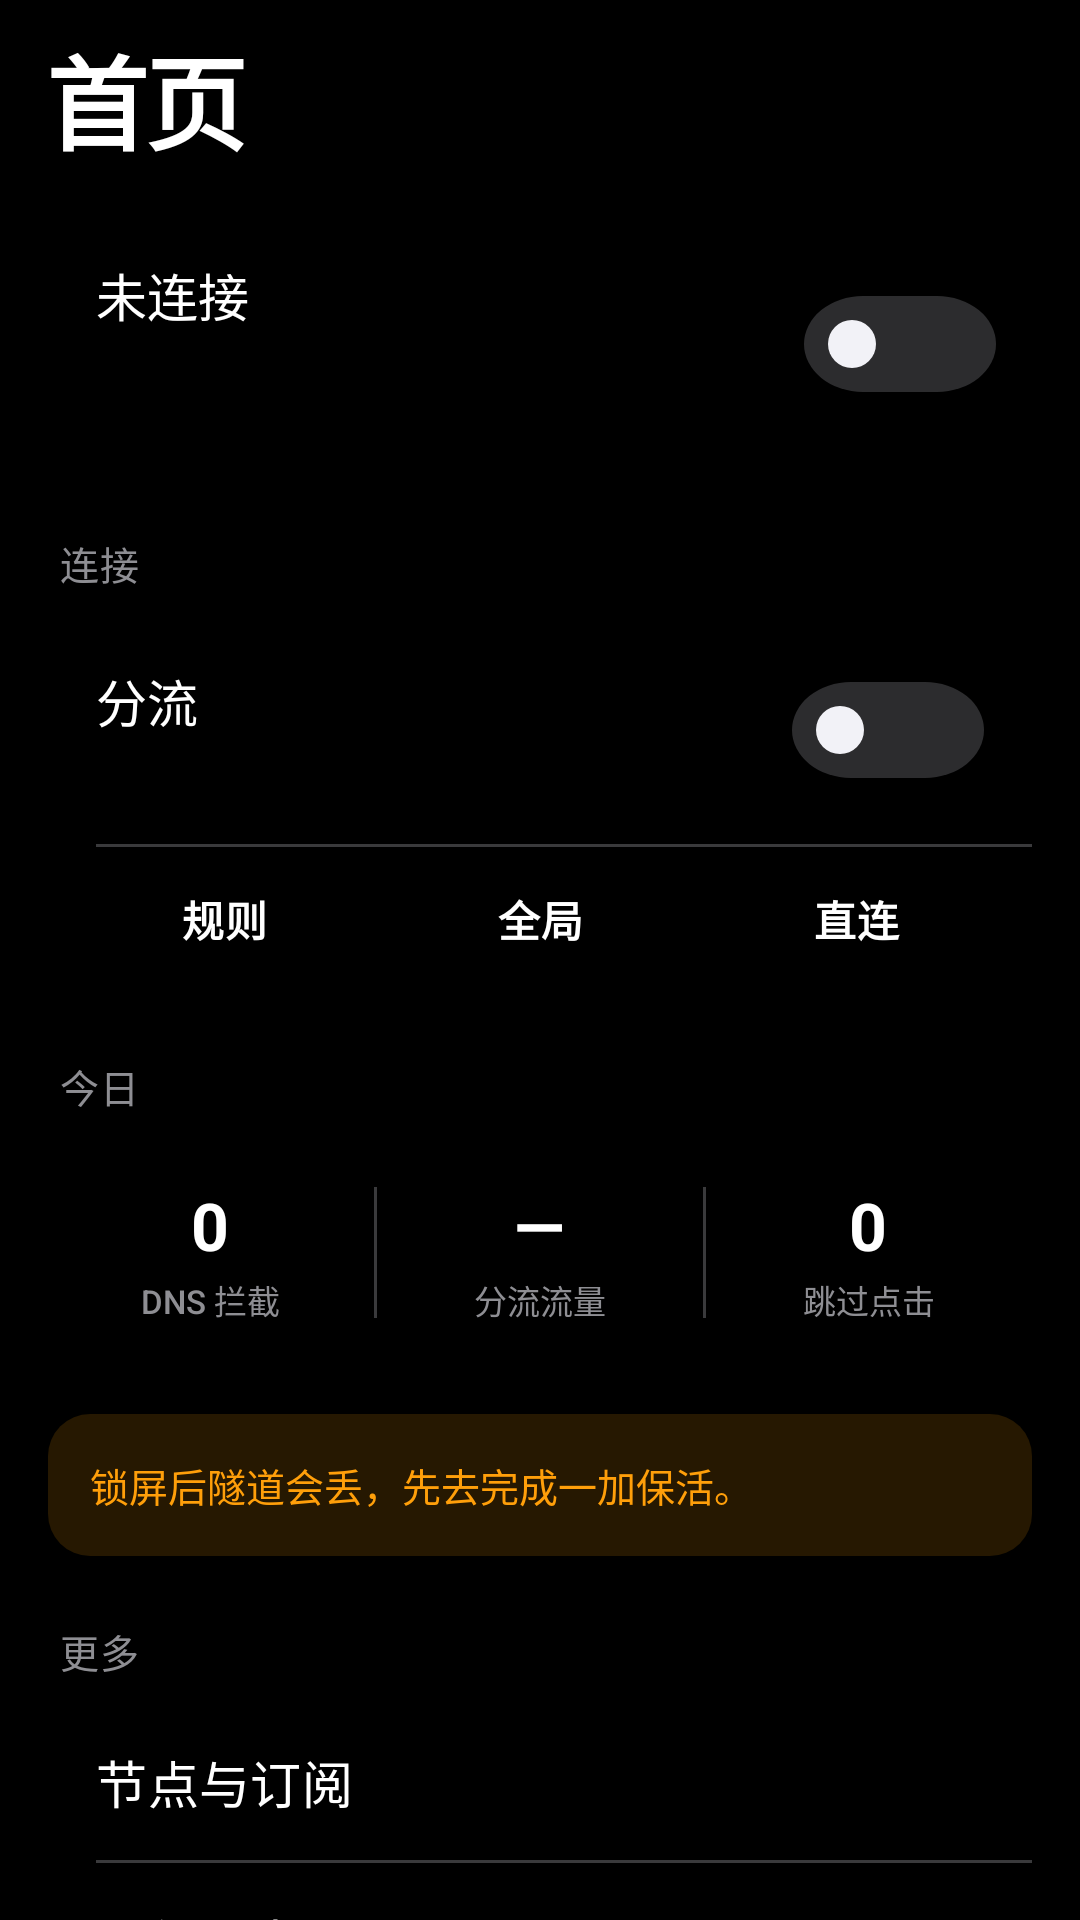

Produce the Android XML layout that renders to this screen, including the resource entries it uses.
<!-- AndroidManifest.xml: application theme Theme.Wuad -->
<!-- res/layout/frag_home.xml -->
<?xml version="1.0" encoding="utf-8"?>
<androidx.core.widget.NestedScrollView xmlns:android="http://schemas.android.com/apk/res/android"
    android:layout_width="match_parent"
    android:layout_height="match_parent"
    android:background="@color/bg"
    android:fillViewport="true"
    android:overScrollMode="ifContentScrolls">

    <LinearLayout
        android:layout_width="match_parent"
        android:layout_height="wrap_content"
        android:orientation="vertical"
        android:paddingStart="16dp"
        android:paddingEnd="16dp"
        android:paddingTop="8dp"
        android:paddingBottom="36dp">

        <TextView
            style="@style/Wuad.PageTitle"
            android:text="首页" />

        <LinearLayout
            style="@style/Wuad.SwitchRow"
            android:layout_marginTop="16dp">
            <LinearLayout style="@style/Wuad.SwitchBody">
                <TextView
                    android:id="@+id/heroTitle"
                    style="@style/Wuad.SwitchTitle"
                    android:text="未连接" />
                <TextView
                    android:id="@+id/heroDesc"
                    style="@style/Wuad.SwitchSub"
                    android:ellipsize="end"
                    android:minLines="2"
                    android:maxLines="2" />
            </LinearLayout>
            <com.google.android.material.switchmaterial.SwitchMaterial
                android:id="@+id/swPower"
                android:layout_width="wrap_content"
                android:layout_height="wrap_content" />
        </LinearLayout>

        <TextView
            style="@style/Wuad.Section"
            android:text="连接" />

        <LinearLayout
            android:layout_width="match_parent"
            android:layout_height="wrap_content"
            android:background="@drawable/bg_card"
            android:orientation="vertical">

            <LinearLayout
                android:id="@+id/routeRow"
                android:layout_width="match_parent"
                android:layout_height="wrap_content"
                android:background="?android:attr/selectableItemBackground"
                android:gravity="center_vertical"
                android:minHeight="76dp"
                android:orientation="horizontal"
                android:paddingHorizontal="16dp"
                android:paddingVertical="12dp">
                <LinearLayout
                    android:layout_width="0dp"
                    android:layout_height="wrap_content"
                    android:layout_weight="1"
                    android:orientation="vertical"
                    android:paddingEnd="12dp">
                    <TextView
                        android:layout_width="wrap_content"
                        android:layout_height="wrap_content"
                        android:text="分流"
                        android:textColor="@color/text"
                        android:textSize="17sp" />
                    <TextView
                        android:id="@+id/nodeLine"
                        android:layout_width="match_parent"
                        android:layout_height="wrap_content"
                        android:layout_marginTop="2dp"
                        android:ellipsize="end"
                        android:maxLines="1"
                        android:minHeight="16dp"
                        android:singleLine="true"
                        android:textColor="@color/muted"
                        android:textSize="13sp"
                        android:visibility="invisible" />
                </LinearLayout>
                <com.google.android.material.switchmaterial.SwitchMaterial
                    android:id="@+id/swRoute"
                    style="@style/Wuad.Switch"
                    android:layout_width="wrap_content"
                    android:layout_height="wrap_content" />
            </LinearLayout>

            <View
                android:layout_width="match_parent"
                android:layout_height="1dp"
                android:layout_marginStart="16dp"
                android:background="@color/line" />

            <RadioGroup
                android:id="@+id/modes"
                android:layout_width="match_parent"
                android:layout_height="wrap_content"
                android:orientation="horizontal"
                android:padding="6dp">
                <RadioButton
                    android:id="@+id/modeRule"
                    style="@style/Wuad.Segment"
                    android:layout_width="0dp"
                    android:layout_height="wrap_content"
                    android:layout_weight="1"
                    android:text="规则" />
                <RadioButton
                    android:id="@+id/modeGlobal"
                    style="@style/Wuad.Segment"
                    android:layout_width="0dp"
                    android:layout_height="wrap_content"
                    android:layout_weight="1"
                    android:text="全局" />
                <RadioButton
                    android:id="@+id/modeDirect"
                    style="@style/Wuad.Segment"
                    android:layout_width="0dp"
                    android:layout_height="wrap_content"
                    android:layout_weight="1"
                    android:text="直连" />
            </RadioGroup>
        </LinearLayout>

        <TextView
            style="@style/Wuad.Section"
            android:text="今日" />

        <LinearLayout
            android:layout_width="match_parent"
            android:layout_height="wrap_content"
            android:background="@drawable/bg_card"
            android:orientation="horizontal">
            <LinearLayout
                android:id="@+id/tileDns"
                style="@style/Wuad.Kpi"
                android:clickable="true"
                android:focusable="true">
                <TextView android:id="@+id/kpiBlock" style="@style/Wuad.KpiValue" android:text="0" />
                <TextView android:id="@+id/titleDns" style="@style/Wuad.KpiLabel" android:text="DNS 拦截" />
            </LinearLayout>
            <View
                android:layout_width="1dp"
                android:layout_height="match_parent"
                android:layout_marginVertical="16dp"
                android:background="@color/line" />
            <LinearLayout
                android:id="@+id/tileRoute"
                style="@style/Wuad.Kpi"
                android:clickable="true"
                android:focusable="true">
                <TextView android:id="@+id/kpiTraffic" style="@style/Wuad.KpiValue" android:text="—" />
                <TextView android:id="@+id/titleRoute" style="@style/Wuad.KpiLabel" android:text="分流流量" />
            </LinearLayout>
            <View
                android:layout_width="1dp"
                android:layout_height="match_parent"
                android:layout_marginVertical="16dp"
                android:background="@color/line" />
            <LinearLayout
                android:id="@+id/tileGkd"
                style="@style/Wuad.Kpi"
                android:clickable="true"
                android:focusable="true">
                <TextView android:id="@+id/kpiClick" style="@style/Wuad.KpiValue" android:text="0" />
                <TextView android:id="@+id/titleGkd" style="@style/Wuad.KpiLabel" android:text="跳过点击" />
            </LinearLayout>
        </LinearLayout>

        <TextView
            android:id="@+id/guideWarn"
            android:layout_width="match_parent"
            android:layout_height="wrap_content"
            android:layout_marginTop="16dp"
            android:background="@drawable/bg_banner"
            android:padding="14dp"
            android:text="锁屏后隧道会丢，先去完成一加保活。"
            android:textColor="@color/warn"
            android:textSize="13sp"
            android:lineSpacingExtra="2dp" />

        <TextView
            style="@style/Wuad.Section"
            android:text="更多" />

        <LinearLayout
            android:layout_width="match_parent"
            android:layout_height="wrap_content"
            android:background="@drawable/bg_card"
            android:orientation="vertical">
            <Button
                android:id="@+id/btnNodes"
                style="@style/Wuad.NavRow"
                android:text="节点与订阅" />
            <View
                android:layout_width="match_parent"
                android:layout_height="1dp"
                android:layout_marginStart="16dp"
                android:background="@color/line" />
            <Button
                android:id="@+id/btnLogs"
                style="@style/Wuad.NavRow"
                android:text="运行日志" />
            <View
                android:layout_width="match_parent"
                android:layout_height="1dp"
                android:layout_marginStart="16dp"
                android:background="@color/line" />
            <Button
                android:id="@+id/btnGuide"
                style="@style/Wuad.NavRow"
                android:text="一加保活" />
        </LinearLayout>

        <TextView
            android:id="@+id/versionLine"
            android:layout_width="match_parent"
            android:layout_height="wrap_content"
            android:layout_marginTop="18dp"
            android:gravity="center"
            android:textColor="@color/muted"
            android:textSize="12sp" />
    </LinearLayout>
</androidx.core.widget.NestedScrollView>
<!-- resources referenced by this layout -->
<resources>
  <color name="bg">#000000</color>
  <color name="line">#3A3A3C</color>
  <color name="muted">#8E8E93</color>
  <color name="text">#FFFFFF</color>
  <color name="warn">#FF9F0A</color>
  <!-- drawable bg_banner (drawable) -->
  <?xml version="1.0" encoding="utf-8"?>
  <shape xmlns:android="http://schemas.android.com/apk/res/android" android:shape="rectangle">
      <solid android:color="#26FF9F0A" />
      <corners android:radius="14dp" />
  </shape>
  <style name="Wuad.KpiLabel">
          <item name="android:layout_width">wrap_content</item>
          <item name="android:layout_height">wrap_content</item>
          <item name="android:layout_marginTop">2dp</item>
          <item name="android:textColor">@color/muted</item>
          <item name="android:textSize">11sp</item>
      </style>
  <style name="Wuad.KpiValue">
          <item name="android:layout_width">wrap_content</item>
          <item name="android:layout_height">wrap_content</item>
          <item name="android:textColor">@color/text</item>
          <item name="android:textSize">22sp</item>
          <item name="android:textStyle">bold</item>
          <item name="android:letterSpacing">-0.03</item>
          <item name="android:fontFamily">sans-serif</item>
      </style>
  <style name="Wuad.PageTitle">
          <item name="android:layout_width">match_parent</item>
          <item name="android:layout_height">wrap_content</item>
          <item name="android:textColor">@color/text</item>
          <item name="android:textSize">34sp</item>
          <item name="android:textStyle">bold</item>
          <item name="android:letterSpacing">-0.03</item>
          <item name="android:fontFamily">sans-serif</item>
      </style>
  <style name="Wuad.Switch" parent="Widget.Material3.CompoundButton.MaterialSwitch">
          <item name="thumbTint">@color/switch_thumb</item>
          <item name="trackTint">@color/switch_track</item>
          <item name="android:colorControlActivated">@color/success</item>
      </style>
  <style name="Wuad.SwitchBody">
          <item name="android:layout_width">0dp</item>
          <item name="android:layout_height">wrap_content</item>
          <item name="android:layout_weight">1</item>
          <item name="android:orientation">vertical</item>
          <item name="android:paddingEnd">12dp</item>
      </style>
  <style name="Wuad.SwitchSub">
          <item name="android:layout_width">wrap_content</item>
          <item name="android:layout_height">wrap_content</item>
          <item name="android:layout_marginTop">2dp</item>
          <item name="android:textColor">@color/muted</item>
          <item name="android:textSize">12sp</item>
          <item name="android:lineSpacingExtra">1dp</item>
      </style>
  <style name="Wuad.SwitchTitle">
          <item name="android:layout_width">wrap_content</item>
          <item name="android:layout_height">wrap_content</item>
          <item name="android:textColor">@color/text</item>
          <item name="android:textSize">17sp</item>
          <item name="android:fontFamily">sans-serif</item>
      </style>
  <color name="accent_soft">#1A3A66</color>
  <color name="success">#34C759</color>
  <color name="accent">#007AFF</color>
  <color name="on_accent">#FFFFFF</color>
  <color name="card">#1C1C1E</color>
  <color name="card_hi">#2C2C2E</color>
  <style name="Wuad.Radio" parent="Widget.Material3.CompoundButton.RadioButton">
          <item name="buttonTint">@color/accent</item>
          <item name="android:textColor">@color/text</item>
          <item name="android:minHeight">40dp</item>
      </style>
</resources>
